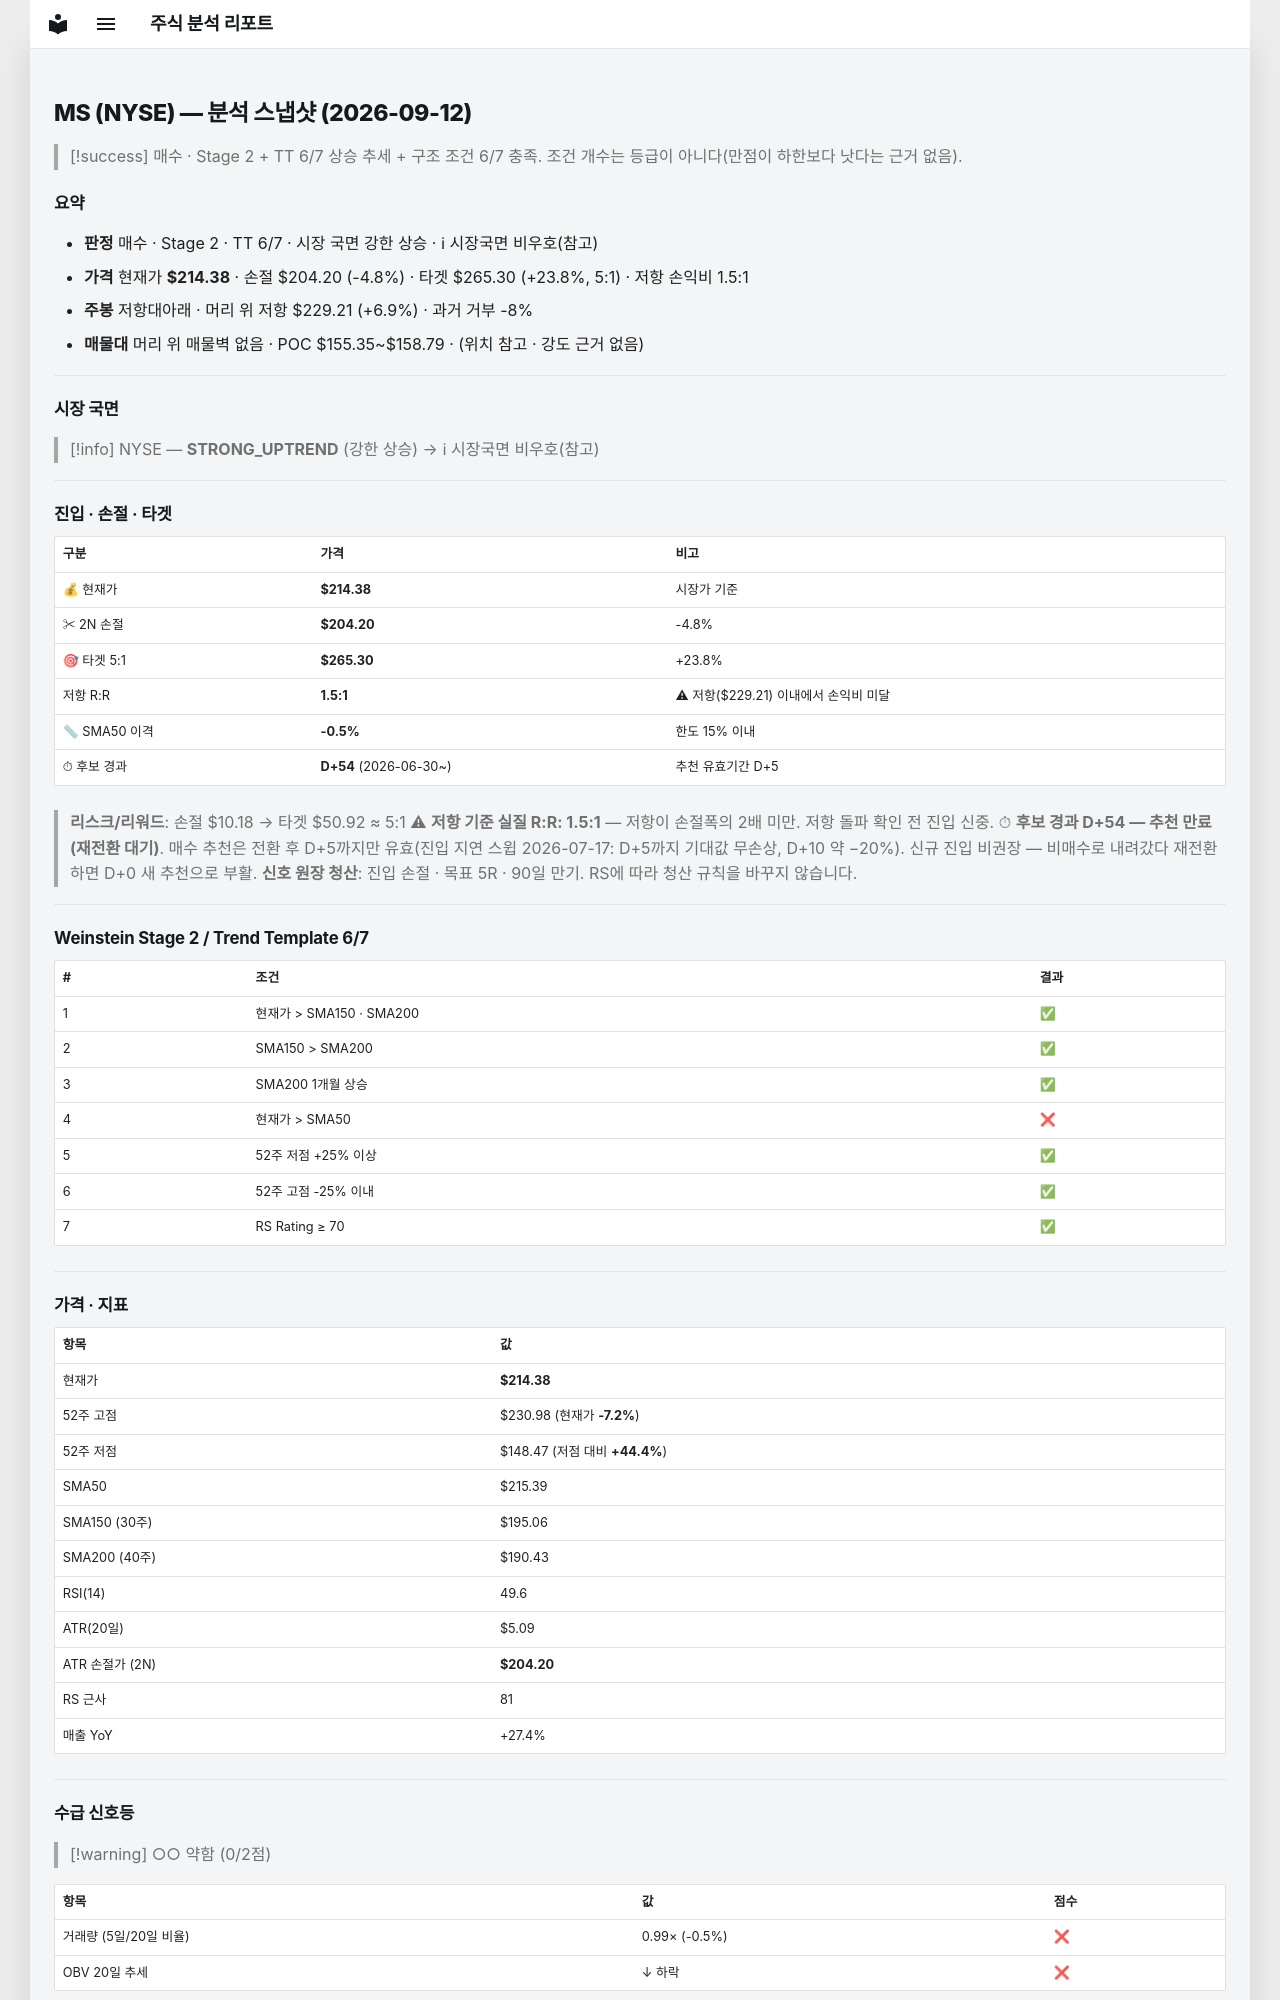

repository: soloandco/stock-reports · page: snapshots/MS-2026-09-12/index.html · generator: mkdocs

---
type: analysis-snapshot
title: MS 분석 스냅샷
ticker: MS
market: NYSE
created: 2026-09-12
updated: 2026-09-12
bar-date: 2026-09-11
verdict: 매수관찰
real-rr: 1.46
sma50-gap-pct: -0.5
candidate-days: 54
candidate-since: 2026-06-30
weekly-position: 저항대아래
weekly-overhead-price: 229.21
weekly-overhead-pct: 6.9
stage: 2
trend-template-score: 6
tt-max: 7
price: 214.3800048828125
stop-price: 204.19574880006658
market-regime: STRONG_UPTREND
supply-demand-score: 0/2
supply-demand-label: 약함
status: tracking
tags:
  - stock-agent
  - watchlist
  - MS
  - analysis
related:
  - "[[analysis-template]]"
---

# MS (NYSE) — 분석 스냅샷 (2026-09-12)

> [!success] 매수 · Stage 2 + TT 6/7
> 상승 추세 + 구조 조건 6/7 충족. 조건 개수는 등급이 아니다(만점이 하한보다 낫다는 근거 없음).

## 요약

- **판정** 매수 · Stage 2 · TT 6/7 · 시장 국면 강한 상승 · ℹ 시장국면 비우호(참고)
- **가격** 현재가 **$214.38** · 손절 $204.20 (-4.8%) · 타겟 $265.30 (+23.8%, 5:1) · 저항 손익비 1.5:1
- **주봉** 저항대아래 · 머리 위 저항 $229.21 (+6.9%) · 과거 거부 -8%
- **매물대** 머리 위 매물벽 없음 · POC $155.35~$158.79 · (위치 참고 · 강도 근거 없음)

---

## 시장 국면

> [!info] NYSE — **STRONG_UPTREND** (강한 상승) → ℹ 시장국면 비우호(참고)

---

## 진입 · 손절 · 타겟

| 구분 | 가격 | 비고 |
|------|------|------|
| 💰 현재가 | **$214.38** | 시장가 기준 |
| ✂ 2N 손절 | **$204.20** | -4.8% |
| 🎯 타겟 5:1 | **$265.30** | +23.8% |
| 저항 R:R | **1.5:1** | ⚠ 저항($229.21) 이내에서 손익비 미달 |
| 📏 SMA50 이격 | **-0.5%** | 한도 15% 이내 |
| ⏱ 후보 경과 | **D+54** (2026-06-30~) | 추천 유효기간 D+5 |

> **리스크/리워드**: 손절 $10.18 → 타겟 $50.92 ≈ 5:1
> ⚠ **저항 기준 실질 R:R: 1.5:1** — 저항이 손절폭의 2배 미만. 저항 돌파 확인 전 진입 신중.
> ⏱ **후보 경과 D+54 — 추천 만료(재전환 대기)**. 매수 추천은 전환 후 D+5까지만 유효(진입 지연 스윕 2026-07-17: D+5까지 기대값 무손상, D+10 약 −20%). 신규 진입 비권장 — 비매수로 내려갔다 재전환하면 D+0 새 추천으로 부활.
> **신호 원장 청산**: 진입 손절 · 목표 5R · 90일 만기. RS에 따라 청산 규칙을 바꾸지 않습니다.

---

## Weinstein Stage 2 / Trend Template 6/7

| # | 조건 | 결과 |
|---|------|------|
| 1 | 현재가 > SMA150 · SMA200 | ✅ |
| 2 | SMA150 > SMA200 | ✅ |
| 3 | SMA200 1개월 상승 | ✅ |
| 4 | 현재가 > SMA50 | ❌ |
| 5 | 52주 저점 +25% 이상 | ✅ |
| 6 | 52주 고점 -25% 이내 | ✅ |
| 7 | RS Rating ≥ 70 | ✅ |

---

## 가격 · 지표

| 항목 | 값 |
|------|---|
| 현재가 | **$214.38** |
| 52주 고점 | $230.98 (현재가 **-7.2%**) |
| 52주 저점 | $148.47 (저점 대비 **+44.4%**) |
| SMA50 | $215.39 |
| SMA150 (30주) | $195.06 |
| SMA200 (40주) | $190.43 |
| RSI(14) | 49.6 |
| ATR(20일) | $5.09 |
| ATR 손절가 (2N) | **$204.20** |
| RS 근사 | 81 |
| 매출 YoY | +27.4% |

---
## 수급 신호등

> [!warning] ○○ 약함 (0/2점)

| 항목 | 값 | 점수 |
|------|------|------|
| 거래량 (5일/20일 비율) | 0.99× (-0.5%) | ❌ |
| OBV 20일 추세 | ↓ 하락 | ❌ |

> **판독법**: 거래량이 20일 평균보다 20% 이상 많고 OBV(온밸런스볼륨)가 상승 중이면 매집 수급이 강한 것으로 판단합니다.

---
